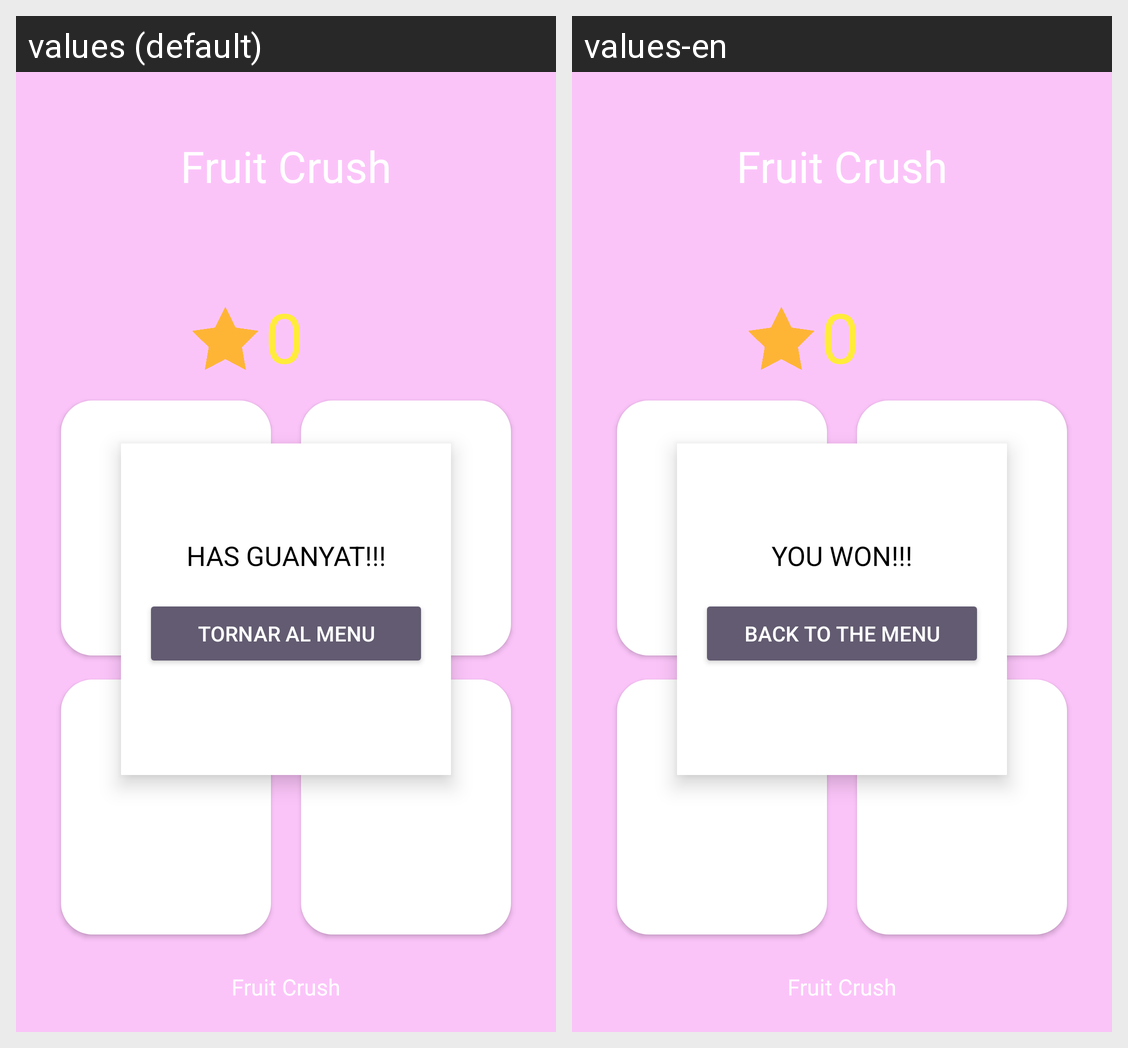

The same Android screen rendered under two of its app's locales, left to right. List the strings drawn on it with the default value and each locale's translation.
Android screen res/layout/lvl.xml rendered under 2 locales, left to right: values (default), values-en. Device: Nexus 5 (rendered at 1080×1920; each locale shown at half size, 540×960, under a caption strip naming it); theme Theme.Fruitcrush2.
Strings drawn on this screen, with the default value and each locale's value (text and hints the layout hard-codes, and strings that could not be matched under every locale, appear in the picture but are not listed):

win
  values: HAS GUANYAT!!!
  values-en: YOU WON!!!

return_to_menu
  values: Tornar al menu
  values-en: Back to the menu

memory_master
  values: Fruit Crush
  values-en: Fruit Crush

zero
  values: 0
  values-en: 0
